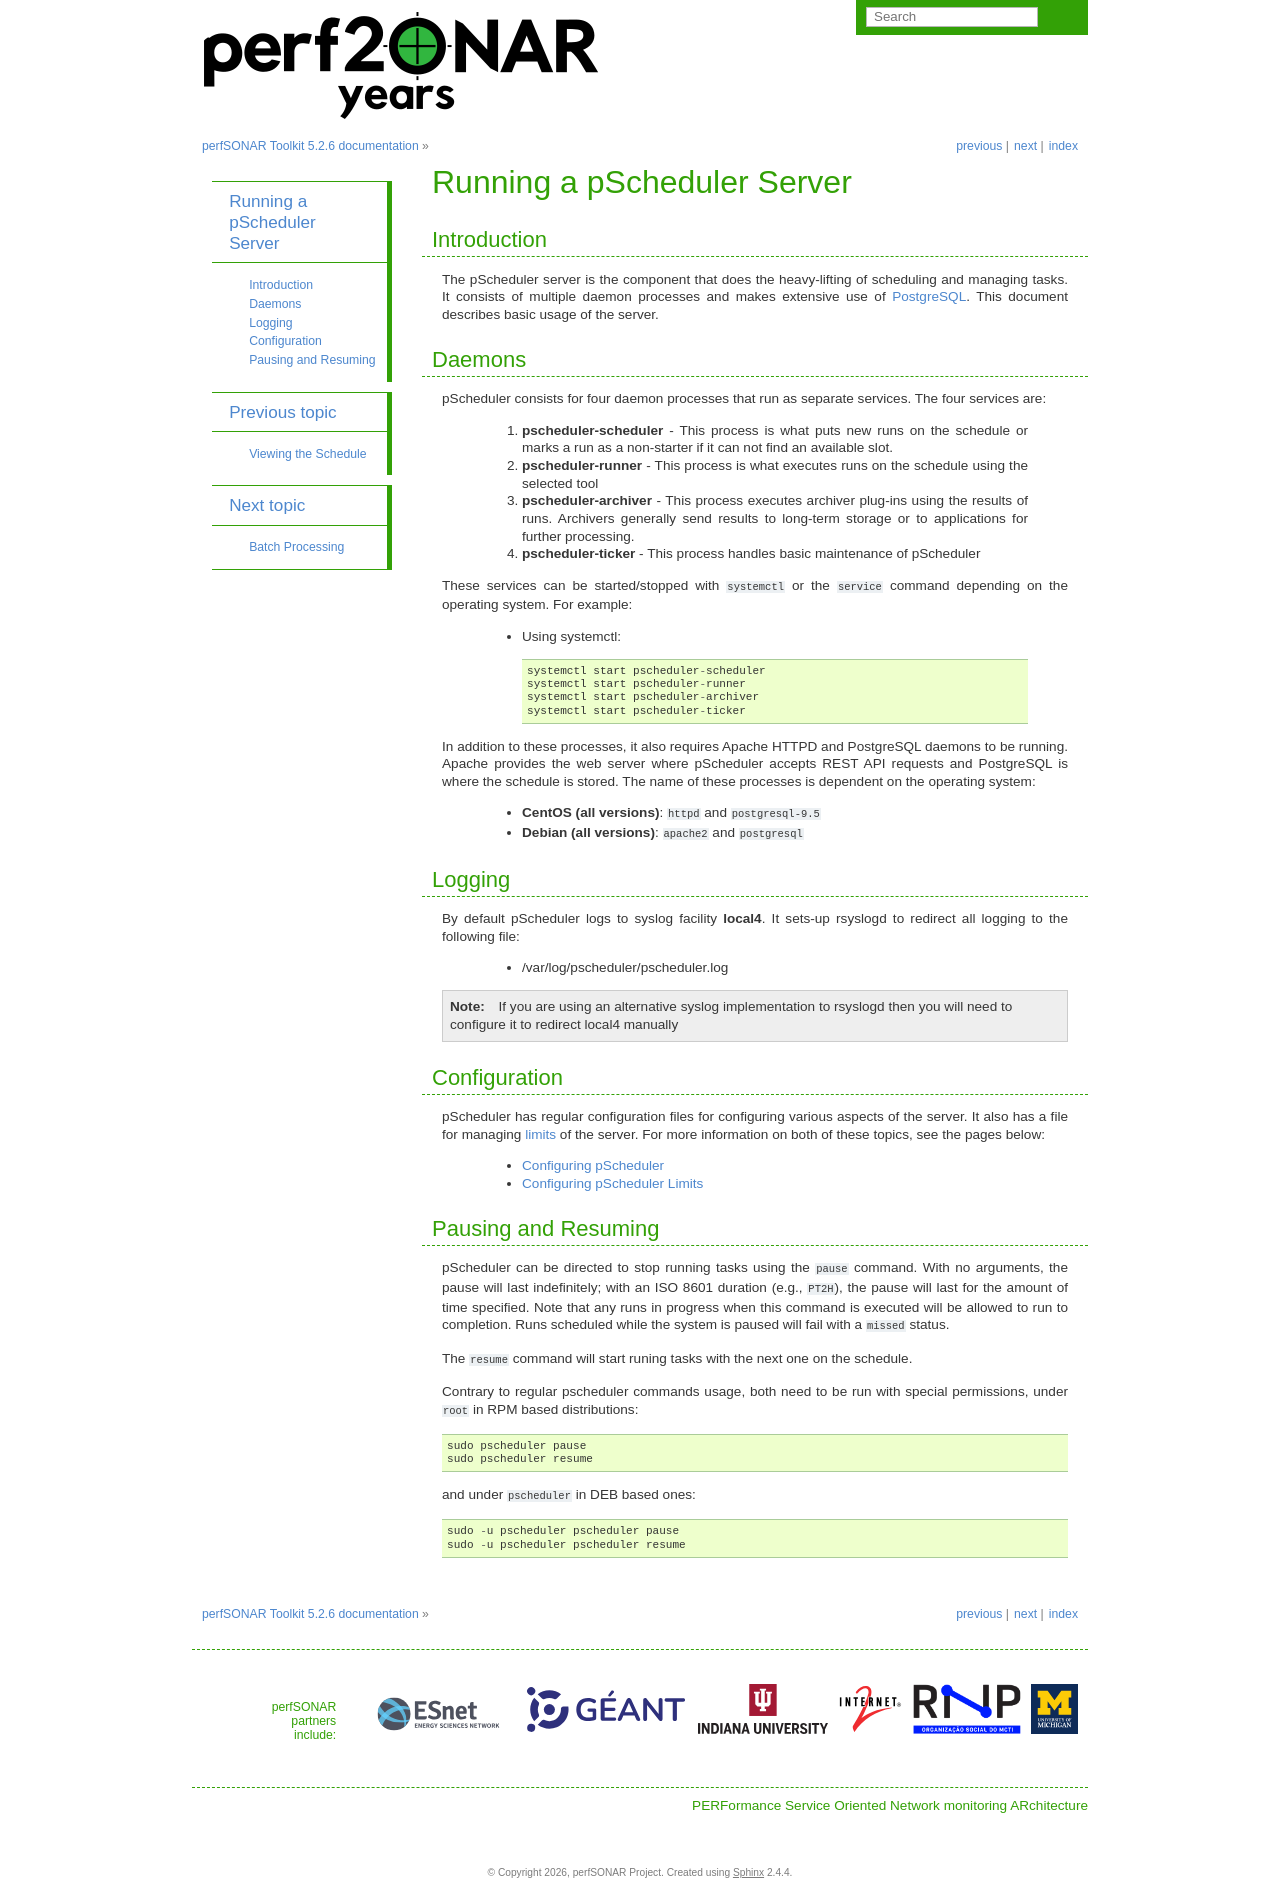

repository: perfsonar/docs · page: pscheduler_server_running.html · generator: sphinx

******************************
Running a pScheduler Server
******************************

Introduction
--------------
The pScheduler server is the component that does the heavy-lifting of scheduling and managing tasks.  It consists of multiple daemon processes and makes extensive use of `PostgreSQL <https://www.postgresql.org>`_. This document describes basic usage of the server.

Daemons
--------
pScheduler consists for four daemon processes that run as separate services. The four services are:

    #. **pscheduler-scheduler** - This process is what puts new runs on the schedule or marks a run as a non-starter if it can not find an available slot.
    #. **pscheduler-runner** - This process is what executes runs on the schedule using the selected tool
    #. **pscheduler-archiver** - This process executes archiver plug-ins using the results of runs. Archivers generally send results to long-term storage or to applications for further processing.
    #. **pscheduler-ticker** - This process handles basic maintenance of pScheduler

These services can be started/stopped with ``systemctl`` or the ``service`` command depending on the operating system. For example:

    * Using systemctl::
        
        systemctl start pscheduler-scheduler
        systemctl start pscheduler-runner
        systemctl start pscheduler-archiver
        systemctl start pscheduler-ticker
        
In addition to these processes, it also requires Apache HTTPD and PostgreSQL daemons to be running. Apache provides the web server where pScheduler accepts REST API requests and PostgreSQL is where the schedule is stored. The name of these processes is dependent on the operating system:

    * **CentOS (all versions)**: ``httpd`` and ``postgresql-9.5``
    * **Debian (all versions)**: ``apache2`` and ``postgresql``
    
Logging
----------
By default pScheduler logs to syslog facility **local4**. It sets-up rsyslogd to redirect all logging to the following file:
    
    * /var/log/pscheduler/pscheduler.log

.. note:: If you are using an alternative syslog implementation to rsyslogd then you will need to configure it to redirect local4 manually

Configuration
---------------
pScheduler has regular configuration files for configuring various aspects of the server. It also has a file for managing :term:`limits` of the server. For more information on both of these topics, see the pages below:

    * :doc:`config_pscheduler`
    * :doc:`config_pscheduler_limits`



Pausing and Resuming
--------------------

pScheduler can be directed to stop running tasks using the ``pause``
command.  With no arguments, the pause will last indefinitely; with an
ISO 8601 duration (e.g., ``PT2H``), the pause will last for the amount
of time specified.  Note that any runs in progress when this command
is executed will be allowed to run to completion.  Runs scheduled
while the system is paused will fail with a ``missed`` status.

The ``resume`` command will start runing tasks with the next one on
the schedule.

Contrary to regular pscheduler commands usage, both need to be run with special permissions, under ``root`` in RPM based distributions::

        sudo pscheduler pause
        sudo pscheduler resume

and under ``pscheduler`` in DEB based ones::

        sudo -u pscheduler pscheduler pause
        sudo -u pscheduler pscheduler resume
